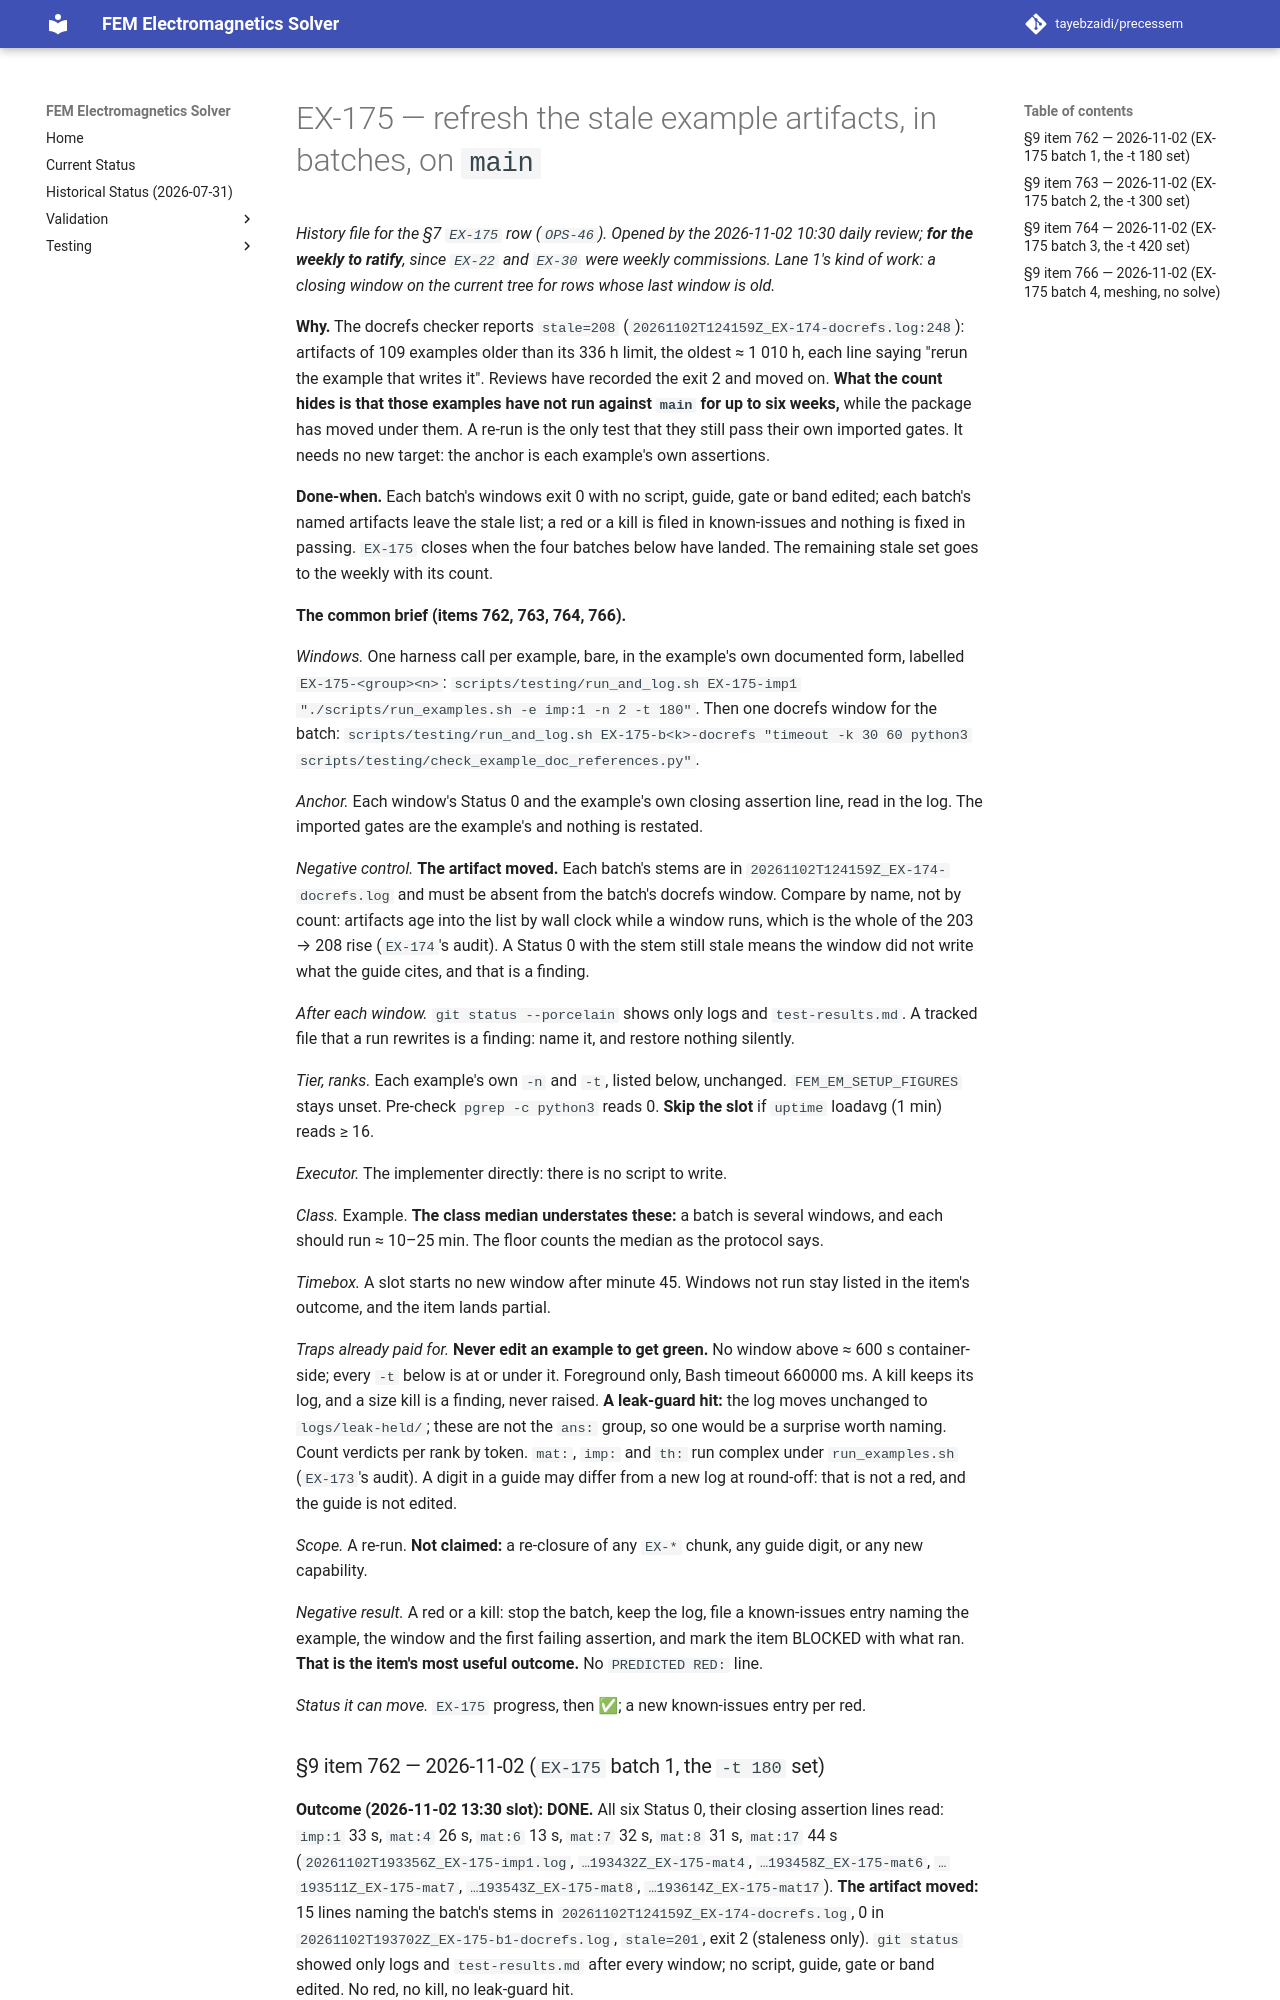

repository: tayebzaidi/precessem · page: planning/chunks/EX-175/index.html · generator: mkdocs

# EX-175 — refresh the stale example artifacts, in batches, on `main`

*History file for the §7 `EX-175` row (`OPS-46`). Opened by the 2026-11-02 10:30 daily review; **for the weekly to ratify**, since `EX-22` and `EX-30` were weekly commissions. Lane 1's kind of work: a closing window on the current tree for rows whose last window is old.*

**Why.** The docrefs checker reports `stale=208` (`20261102T124159Z_EX-174-docrefs.log:248`): artifacts of 109 examples older than its 336 h limit, the oldest ≈ 1 010 h, each line saying "rerun the example that writes it". Reviews have recorded the exit 2 and moved on. **What the count hides is that those examples have not run against `main` for up to six weeks,** while the package has moved under them. A re-run is the only test that they still pass their own imported gates. It needs no new target: the anchor is each example's own assertions.

**Done-when.** Each batch's windows exit 0 with no script, guide, gate or band edited; each batch's named artifacts leave the stale list; a red or a kill is filed in known-issues and nothing is fixed in passing. `EX-175` closes when the four batches below have landed. The remaining stale set goes to the weekly with its count.

**The common brief (items 762, 763, 764, 766).**

*Windows.* One harness call per example, bare, in the example's own documented form, labelled `EX-175-<group><n>`:
`scripts/testing/run_and_log.sh EX-175-imp1 "./scripts/run_examples.sh -e imp:1 -n 2 -t 180"`.
Then one docrefs window for the batch: `scripts/testing/run_and_log.sh EX-175-b<k>-docrefs "timeout -k 30 60 python3 scripts/testing/check_example_doc_references.py"`.

*Anchor.* Each window's Status 0 and the example's own closing assertion line, read in the log. The imported gates are the example's and nothing is restated.

*Negative control.* **The artifact moved.** Each batch's stems are in `20261102T124159Z_EX-174-docrefs.log` and must be absent from the batch's docrefs window. Compare by name, not by count: artifacts age into the list by wall clock while a window runs, which is the whole of the 203 → 208 rise (`EX-174`'s audit). A Status 0 with the stem still stale means the window did not write what the guide cites, and that is a finding.

*After each window.* `git status --porcelain` shows only logs and `test-results.md`. A tracked file that a run rewrites is a finding: name it, and restore nothing silently.

*Tier, ranks.* Each example's own `-n` and `-t`, listed below, unchanged. `FEM_EM_SETUP_FIGURES` stays unset. Pre-check `pgrep -c python3` reads 0. **Skip the slot** if `uptime` loadavg (1 min) reads ≥ 16.

*Executor.* The implementer directly: there is no script to write.

*Class.* Example. **The class median understates these:** a batch is several windows, and each should run ≈ 10–25 min. The floor counts the median as the protocol says.

*Timebox.* A slot starts no new window after minute 45. Windows not run stay listed in the item's outcome, and the item lands partial.

*Traps already paid for.* **Never edit an example to get green.** No window above ≈ 600 s container-side; every `-t` below is at or under it. Foreground only, Bash timeout 660000 ms. A kill keeps its log, and a size kill is a finding, never raised. **A leak-guard hit:** the log moves unchanged to `logs/leak-held/`; these are not the `ans:` group, so one would be a surprise worth naming. Count verdicts per rank by token. `mat:`, `imp:` and `th:` run complex under `run_examples.sh` (`EX-173`'s audit). A digit in a guide may differ from a new log at round-off: that is not a red, and the guide is not edited.

*Scope.* A re-run. **Not claimed:** a re-closure of any `EX-*` chunk, any guide digit, or any new capability.

*Negative result.* A red or a kill: stop the batch, keep the log, file a known-issues entry naming the example, the window and the first failing assertion, and mark the item BLOCKED with what ran. **That is the item's most useful outcome.** No `PREDICTED RED:` line.

*Status it can move.* `EX-175` progress, then ✅; a new known-issues entry per red.
